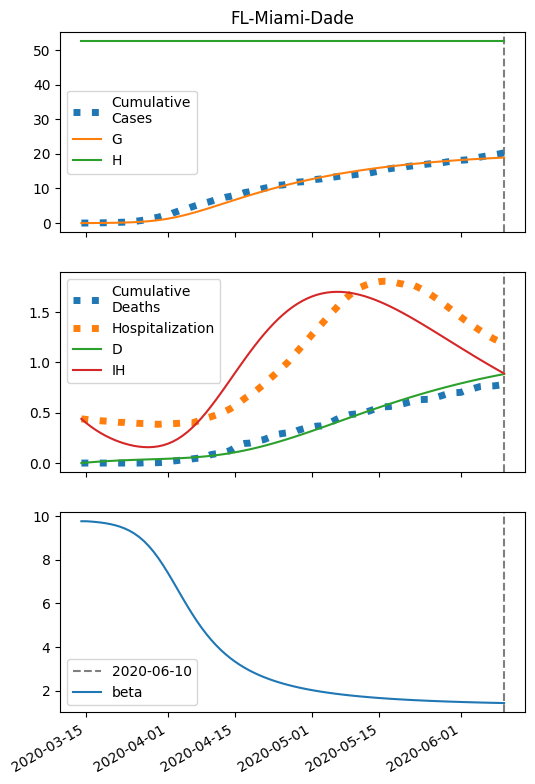

The file beside this chart, header and first rows:
series, 2020-03-14, 2020-03-15, 2020-03-16, 2020-03-17, 2020-03-18, 2020-03-19, 2020-03-20, 2020-03-21, 2020-03-22, 2020-03-23, 2020-03-24, 2020-03-25, 2020-03-26, 2020-03-27, 2020-03-28, 2020-03-29, 2020-03-30, 2020-03-31, 2020-04-01, 2020-04-02, 2020-04-03, 2020-04-04, 2020-04-05
S, 104984, 104979, 104973, 104965, 104954, 104940, 104922, 104900, 104871, 104834, 104786, 104727, 104653, 104560, 104446, 104309, 104144, 103949, 103724, 103466, 103178, 102859, 102514
I, 13.0, 16.86, 21.87, 28.34, 36.7, 47.48, 61.35, 79.15, 101.9, 130.9, 167.5, 213.6, 271, 341.8, 428, 531.6, 654.1, 796.2, 958.1, 1139, 1336, 1548, 1770
IH, 439.0, 398.3, 361.6, 328.5, 298.8, 272.3, 248.6, 227.7, 209.5, 193.9, 181, 170.7, 163.2, 158.7, 157.5, 159.8, 166.1, 176.7, 192, 212.3, 237.9, 269, 305.7
IN, 0.52, 1.021, 1.659, 2.475, 3.52, 4.862, 6.587, 8.805, 11.66, 15.31, 20, 25.98, 33.6, 43.23, 55.36, 70.5, 89.24, 112.2, 140, 173.3, 212.7, 258.5, 311.2
D, 0.01, 4.4, 8.383, 12, 15.28, 18.27, 21, 23.48, 25.76, 27.85, 29.79, 31.6, 33.31, 34.94, 36.53, 38.11, 39.7, 41.37, 43.13, 45.05, 47.17, 49.55, 52.24
R, 0.0, 36.83, 70.26, 100.6, 128.3, 153.5, 176.5, 197.6, 217, 235, 251.8, 267.7, 282.9, 297.8, 312.6, 327.8, 343.8, 360.9, 379.7, 400.8, 424.8, 452.4, 484.2
G, 13.0, 17.9, 24.26, 32.48, 43.11, 56.82, 74.49, 97.2, 126.3, 163.4, 210.5, 270, 344.5, 436.9, 550.5, 688.4, 853.4, 1048, 1273, 1531, 1819, 2138, 2483
H, 52492, 52492, 52492, 52492, 52492, 52492, 52492, 52492, 52492, 52492, 52492, 52492, 52492, 52492, 52492, 52492, 52492, 52492, 52492, 52492, 52492, 52492, 52492
beta, 9.764, 9.764, 9.75, 9.731, 9.706, 9.675, 9.634, 9.583, 9.518, 9.435, 9.332, 9.204, 9.048, 8.86, 8.637, 8.377, 8.083, 7.757, 7.404, 7.034, 6.654, 6.274, 5.902
